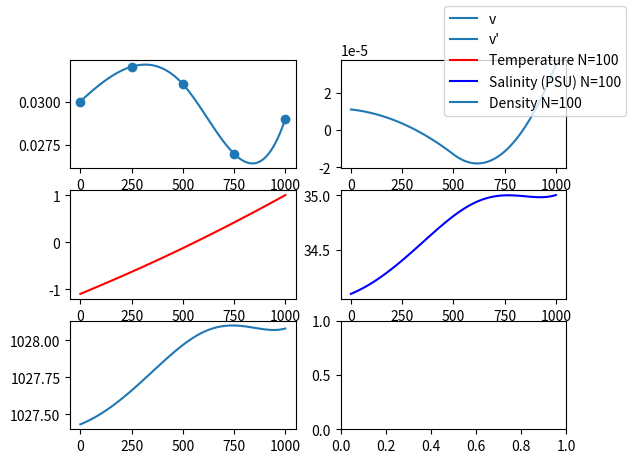

Reproduce this figure in Python.
import numpy as np
import scipy as sp
import matplotlib.pyplot as plt

######DATA######

# Velocity of water for different distances
distance_from_plume = [0, 250, 500, 750, 1000]
measured_velocity = [0.03, 0.032, 0.031, 0.027, 0.029]

t_0 = -1.1 # temperature at the plume
t_1000 = 1 # temperature 1000m away from the plume

psu_0 = 34.1 # salinity at the plume
psu_1000 = 35 # salinity 1000m away from the plume

turb = 100 # turbulence constant


################
# EQUATION TO SOLVE:
# k*y'' - u(x)*y' - u'(x)*y = 0


# We use picewise cubic interpolation for the velocity data-points
# Since we also need the derivative of the velocity later on linear interpolation isn't an option.
velocity = sp.interpolate.CubicSpline(distance_from_plume, measured_velocity)
velocity_p = velocity.derivative()


def main():
    N = 100
    xs, h = np.linspace(0, 1000, N, retstep=True)
    velocities = list(map(velocity, xs))
    accelerations = list(map(velocity_p, xs))

    ys_temperature = [t_0, *solve_ODE(velocities, accelerations, N-2, h, t_0, t_1000), t_1000]
    ys_salinity = [psu_0, *solve_ODE(velocities, accelerations, N-2, h, psu_0, psu_1000), psu_1000]
    ys_density = density_approximation(ys_temperature, ys_salinity, xs)

    fig, ax = plt.subplots(3,2)
    ax[0,0].plot(xs, velocities, label=f'v')
    ax[0,0].scatter(distance_from_plume, measured_velocity)
    ax[0,1].plot(xs, accelerations, label=f'v\'')
    ax[1,0].plot(xs, ys_temperature, label = f'Temperature N={N}', color = 'red')
    ax[1,1].plot(xs, ys_salinity, label = f'Salinity (PSU) N={N}', color = 'blue')
    ax[2,0].plot(xs, ys_density, label = f'Density N={N}')

    fig.legend()
    plt.show()


def solve_ODE(velocities, velocity_ps, N, h, leftbc, rightbc):
    A = assembly_of_A(N, h, turb, velocities, velocity_ps)
    F = assembly_of_F(N, h, turb, velocities, leftbc, rightbc)
    return np.linalg.solve(A, F)


def density_approximation(temp, sal, xs):
    # Parameters
    rho_ref = 1027.51 #kg/m³            in situ density
    alpha_lin = 3.733*10**(-5) #◦C      Thermal expansion coefficient
    beta_lin = 7.843*10**(-4) #PSU      Salinity contraction coefficient
    T_ref = -1 # ◦C                     Reference temperature
    S_ref = 34.2 #PSU                   Reference salinity

    density = []
    def equation(x):
        return rho_ref*(1 - alpha_lin*(temp[x] - T_ref) + beta_lin*(sal[x] - S_ref))
    
    for x in range(len(xs)):
        density.append(equation(x))
        
    return np.array(density)
        


def assembly_of_A(N, h, turb, v, vp): # Finite Difference Scheme for second order d
    h2 = h**2
    A = np . zeros (( N , N ) )

    A [0 , 0 ] = -2*turb - h2*vp[0]
    A [0 , 1 ] = (1/2)*(2*turb - h*v[0])

    for i in range (1 , N - 1 ) :
        A [i , i - 1 ] = (1/2)*(2*turb + h*v[i])
        A [i , i ] =  -2*turb - h2*vp[i]
        A [i , i + 1 ] = (1/2)*(2*turb - h*v[i])


    A [ N - 1 , N - 2 ] = (1/2)*(2*turb + h*v[N-1])
    A [ N - 1 , N - 1 ] = -2*turb - h2*vp[N-1]

    A = (1/h2)*A
    return A

def assembly_of_F(N, h, turb, velocity, leftbc, rightbc):
    h2 = h**2
    F = np.zeros(N)
    F[0] = 0 - leftbc*(1/(2*h2))*(2*turb + h * velocity[1])
    for i in range(1, N-1):
        F[i] = 0
    F[N-1] = 0 - rightbc*(1/(2*h2))*(2*turb - h * velocity[N-2])
    return F

def approximate_derivative(vel, N):
    dx = 1/N
    x = np.linspace(0,1,N)
    xpdx = np.array([n + dx for n in x])
    return (vel(xpdx) - (x))/dx

if __name__ == "__main__":
    main()
